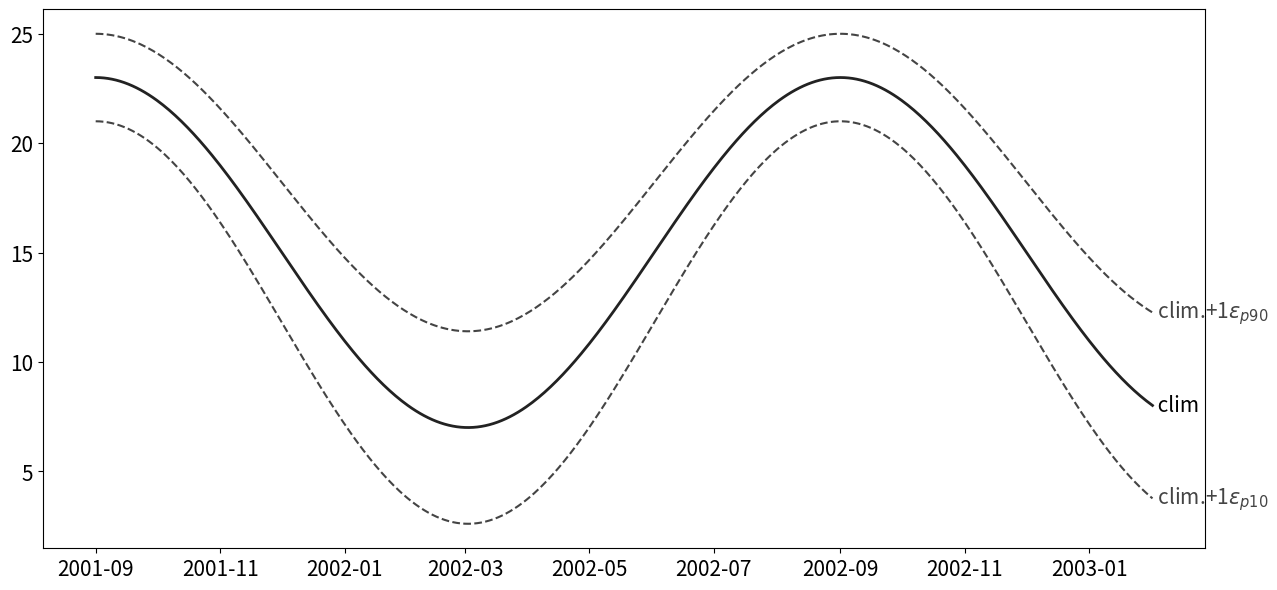

Source code (Python): (Note: this script raises an exception after producing the figure.)
#%%
# [redacted]
#date: Aug 9, 2023

#%%
import numpy as np
import matplotlib.pyplot as plt
import pandas as pd
import scipy.ndimage as spndimage

# %%
timevec = pd.date_range('2001-09-01','2003-02-01')
years = timevec.year
dayofyear = timevec.day_of_year
index = np.arange(len(timevec))

#%% GENERATE THE TEMPERATURE TIME SERIES
sst_mean = 15
seasonal_variability = 8

# Climatology
sst_clim = np.cos(index*2*np.pi/365)*seasonal_variability + sst_mean

# Instantaneous temperature
autocorr = 0.99
sst_anom = np.zeros_like(sst_clim)
for i in range(1,len(sst_anom)):
    sst_anom[i] = sst_anom[i-1]*autocorr + np.random.randn(1)*0.95
sst_inst = (sst_clim + sst_anom)+1
m = 15
sst_inst_smoothed = spndimage.convolve(sst_inst,np.ones(m),mode='reflect')/m

# Thresholds
sst_thresh90 = -1.2*(np.cos(index*2*np.pi/365)-1)+2+sst_clim
sst_thresh10 = 1.2*(np.cos(index*2*np.pi/365)-1)-2+sst_clim
diff_thresh90_clim = sst_thresh90-sst_clim
diff_thresh10_clim = sst_thresh10-sst_clim

# Calculate the continuous intensity index
int_index90 = (sst_inst_smoothed-sst_clim)/(sst_thresh90-sst_clim)
int_index10 = (sst_inst_smoothed-sst_clim)/(sst_thresh10-sst_clim)

#%
facs = [1,2,3,4]
cmap_fracs = [0.25,0.375,0.625,0.875]
linewidths=[1.5,1,0.5,0.25]
colors = ['#444444','#888888','#AAAAAA','#CCCCCC']
cmap1 = plt.get_cmap('Oranges')
cmap2 = plt.get_cmap('Purples')
fontsize=15

plt.rcParams['font.size']=fontsize
fig,ax = plt.subplots(figsize=(15,7))
# plot the climatology
plt.plot(timevec,sst_clim,color='#222222',linewidth=2)
plt.text(timevec[-1],sst_clim[-1],' clim',ha='left',va='center',color='k')
# plot the thresholds
for fdx,fac in enumerate(facs):
    threshold10 = sst_clim+fac*diff_thresh10_clim
    threshold90 = sst_clim+fac*diff_thresh90_clim
    textcol = colors[fdx]
    plotcol = colors[fdx]
    plt.plot(timevec,threshold10,color=plotcol,linewidth=linewidths[fdx],linestyle='--')
    plt.plot(timevec,threshold90,color=plotcol,linewidth=linewidths[fdx],linestyle='--')
    print(fac)
    plt.text(timevec[-1],threshold90[-1],' clim.+{}'.format(fac)+r'$\epsilon_{p90}$',ha='left',va='center',color=textcol)
    plt.text(timevec[-1],threshold10[-1],' clim.+{}'.format(fac)+r'$\epsilon_{p10}$',ha='left',va='center',color=textcol)
    fac90_exceedance = sst_inst_smoothed > (sst_clim+(fac*diff_thresh90_clim))
    fac90_thresh = sst_clim+(fac*diff_thresh90_clim)
    fac90_thresh[np.logical_not(fac90_exceedance)]=np.NaN
    plt.fill_between(timevec,fac90_thresh,sst_inst_smoothed,color=cmap1(cmap_fracs[fdx]))
    fac10_exceedance = sst_inst_smoothed < (sst_clim+(fac*diff_thresh10_clim))
    fac10_thresh = sst_clim+(fac*diff_thresh10_clim)
    fac10_thresh[np.logical_not(fac10_exceedance)]=np.NaN
    plt.fill_between(timevec,fac10_thresh,sst_inst_smoothed,color=cmap2(cmap_fracs[fdx]))
# add an arrow between p90 and clim
plt.arrow(timevec[0],sst_clim[0],0,diff_thresh90_clim[2],shape='full',width=2,head_width=8,head_length=0.5,length_includes_head=True,color=cmap1(0.6))
plt.arrow(timevec[0],sst_clim[0],0,diff_thresh10_clim[2],shape='full',width=2,head_width=8,head_length=0.5,length_includes_head=True,color=cmap2(0.6))
plt.annotate(r'$\epsilon_{p90}$  ',[timevec[0],sst_clim[0]+diff_thresh90_clim[0]/2],ha='right',va='center',color=cmap1(0.6))
plt.annotate(r'$\epsilon_{p10}$  ',[timevec[0],sst_clim[0]+diff_thresh10_clim[0]/2],ha='right',va='center',color=cmap2(0.6))
ax.text(0.01,0.01,r'$\epsilon_{p90} = $90th percentile - climatology'+'\n'+'$\epsilon_{p10} = $10th percentile - climatology',transform=ax.transAxes,ha='left',va='bottom')


# plot the instantaneous temperature
plt.plot(timevec,sst_inst_smoothed,color='k',linewidth=5,label='temperature')
n=44
plt.annotate('instantaneous\ntemperature',[timevec[n],sst_inst_smoothed[n]],[30,60],textcoords='offset points',arrowprops=dict(facecolor='#888888',edgecolor='#888888', shrink=0.1),fontsize=fontsize+5)
# finalize plot
plt.ylabel('Temperature in °C',fontsize=fontsize+5)
plt.xlabel('Time',fontsize=fontsize+5)
ax.spines[['right', 'top']].set_visible(False)
plt.tight_layout()
plt.savefig('mhw_concept_sketch.png',dpi=300)
plt.show()

# %%
